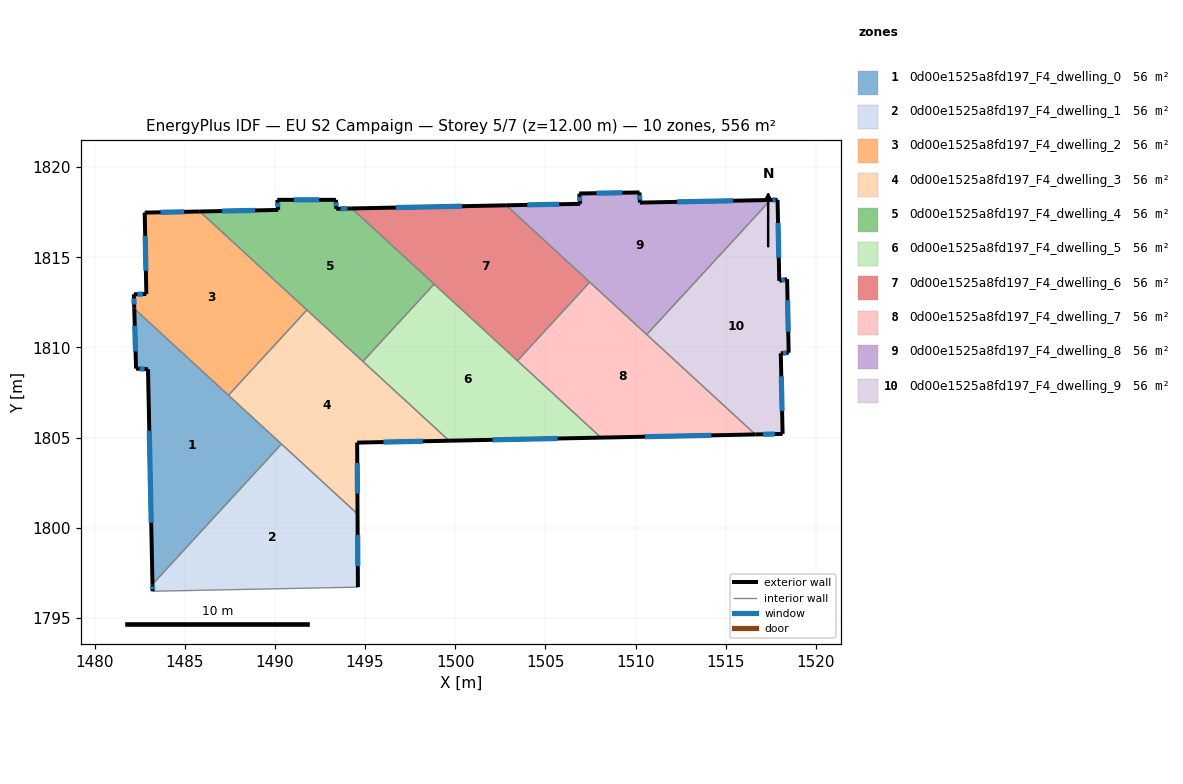
=== STOREY PLAN SPEC (per zone: floor XY polygon, exterior-wall plan segments, windows/doors) ===
zone 1: 0d00e1525a8fd197_F4_dwelling_0  (55.6 m²)
  floor: (1490.36, 1804.64) (1483.21, 1796.87) (1482.96, 1808.79) (1482.30, 1808.82) (1482.20, 1812.15)
  exterior wall: (1482.20, 1812.15) – (1482.30, 1808.82)  [3.3 m]
    window: (1482.23, 1811.20) – (1482.27, 1809.77)  [1.8 m²]
  exterior wall: (1482.96, 1808.79) – (1483.21, 1796.87)  [11.9 m]
    window: (1483.04, 1805.38) – (1483.14, 1800.27)  [6.6 m²]
  exterior wall: (1482.30, 1808.82) – (1482.96, 1808.79)  [0.7 m]
    window: (1482.49, 1808.81) – (1482.77, 1808.80)  [0.4 m²]
  interior walls: 3
zone 2: 0d00e1525a8fd197_F4_dwelling_1  (55.6 m²)
  floor: (1494.58, 1800.77) (1494.60, 1796.71) (1483.22, 1796.48) (1483.21, 1796.87) (1490.36, 1804.64)
  exterior wall: (1483.21, 1796.87) – (1483.22, 1796.48)  [0.4 m]
    window: (1483.22, 1796.76) – (1483.22, 1796.59)  [0.2 m²]
  exterior wall: (1494.60, 1796.71) – (1494.58, 1800.77)  [4.1 m]
    window: (1494.60, 1797.87) – (1494.59, 1799.61)  [2.2 m²]
  interior walls: 3
zone 3: 0d00e1525a8fd197_F4_dwelling_2  (55.6 m²)
  floor: (1491.78, 1812.08) (1487.43, 1807.35) (1482.20, 1812.15) (1482.18, 1812.94) (1482.87, 1812.96) (1482.78, 1817.47) (1485.84, 1817.54)
  exterior wall: (1482.18, 1812.94) – (1482.20, 1812.15)  [0.8 m]
    window: (1482.18, 1812.72) – (1482.20, 1812.38)  [0.4 m²]
  exterior wall: (1482.87, 1812.96) – (1482.18, 1812.94)  [0.7 m]
    window: (1482.67, 1812.96) – (1482.38, 1812.95)  [0.4 m²]
  exterior wall: (1482.78, 1817.47) – (1482.87, 1812.96)  [4.5 m]
    window: (1482.81, 1816.19) – (1482.85, 1814.25)  [2.5 m²]
  exterior wall: (1485.84, 1817.54) – (1482.78, 1817.47)  [3.1 m]
    window: (1484.97, 1817.52) – (1483.66, 1817.49)  [1.7 m²]
  interior walls: 3
zone 4: 0d00e1525a8fd197_F4_dwelling_3  (55.6 m²)
  floor: (1499.66, 1804.83) (1494.56, 1804.72) (1494.58, 1800.77) (1487.43, 1807.35) (1491.78, 1812.08)
  exterior wall: (1494.58, 1800.77) – (1494.56, 1804.72)  [4.0 m]
    window: (1494.58, 1801.90) – (1494.57, 1803.59)  [2.2 m²]
  exterior wall: (1494.56, 1804.72) – (1499.66, 1804.83)  [5.1 m]
    window: (1496.02, 1804.75) – (1498.20, 1804.80)  [2.8 m²]
  interior walls: 5
zone 5: 0d00e1525a8fd197_F4_dwelling_4  (55.6 m²)
  floor: (1494.27, 1817.71) (1498.83, 1813.51) (1494.88, 1809.22) (1485.84, 1817.54) (1490.12, 1817.62) (1490.19, 1817.62) (1490.13, 1818.18) (1493.38, 1818.18) (1493.40, 1817.69)
  exterior wall: (1490.12, 1817.62) – (1485.84, 1817.54)  [4.3 m]
    window: (1488.90, 1817.60) – (1487.06, 1817.56)  [2.4 m²]
  exterior wall: (1490.19, 1817.62) – (1490.12, 1817.62)  [0.1 m]
  exterior wall: (1490.13, 1818.18) – (1490.19, 1817.62)  [0.6 m]
    window: (1490.15, 1818.02) – (1490.17, 1817.78)  [0.3 m²]
  exterior wall: (1493.38, 1818.18) – (1490.13, 1818.18)  [3.3 m]
    window: (1492.45, 1818.18) – (1491.06, 1818.18)  [1.8 m²]
  exterior wall: (1493.40, 1817.69) – (1493.38, 1818.18)  [0.5 m]
    window: (1493.40, 1817.83) – (1493.39, 1818.04)  [0.3 m²]
  exterior wall: (1494.27, 1817.71) – (1493.40, 1817.69)  [0.9 m]
    window: (1494.02, 1817.70) – (1493.65, 1817.69)  [0.5 m²]
  interior walls: 4
zone 6: 0d00e1525a8fd197_F4_dwelling_5  (55.6 m²)
  floor: (1508.08, 1805.00) (1499.66, 1804.83) (1494.88, 1809.22) (1498.83, 1813.51)
  exterior wall: (1499.66, 1804.83) – (1508.08, 1805.00)  [8.4 m]
    window: (1502.07, 1804.88) – (1505.68, 1804.95)  [4.6 m²]
  interior walls: 4
zone 7: 0d00e1525a8fd197_F4_dwelling_6  (55.6 m²)
  floor: (1507.46, 1813.62) (1503.45, 1809.26) (1494.27, 1817.71) (1502.83, 1817.88)
  exterior wall: (1502.83, 1817.88) – (1494.27, 1817.71)  [8.6 m]
    window: (1500.38, 1817.83) – (1496.71, 1817.75)  [4.7 m²]
  interior walls: 4
zone 8: 0d00e1525a8fd197_F4_dwelling_7  (55.6 m²)
  floor: (1516.64, 1805.17) (1508.08, 1805.00) (1503.45, 1809.26) (1507.46, 1813.62)
  exterior wall: (1508.08, 1805.00) – (1516.64, 1805.17)  [8.6 m]
    window: (1510.53, 1805.05) – (1514.19, 1805.12)  [4.7 m²]
  interior walls: 4
zone 9: 0d00e1525a8fd197_F4_dwelling_8  (55.6 m²)
  floor: (1517.48, 1818.17) (1510.62, 1810.71) (1502.83, 1817.88) (1506.93, 1817.96) (1506.88, 1818.50) (1506.87, 1818.53) (1510.22, 1818.59) (1510.24, 1818.03)
  exterior wall: (1506.93, 1817.96) – (1502.83, 1817.88)  [4.1 m]
    window: (1505.76, 1817.94) – (1504.00, 1817.90)  [2.3 m²]
  exterior wall: (1506.88, 1818.50) – (1506.93, 1817.96)  [0.5 m]
    window: (1506.89, 1818.35) – (1506.91, 1818.12)  [0.3 m²]
  exterior wall: (1506.87, 1818.53) – (1506.88, 1818.50)  [0.0 m]
  exterior wall: (1510.22, 1818.59) – (1506.87, 1818.53)  [3.3 m]
    window: (1509.26, 1818.58) – (1507.83, 1818.55)  [1.8 m²]
  exterior wall: (1510.24, 1818.03) – (1510.22, 1818.59)  [0.6 m]
    window: (1510.23, 1818.19) – (1510.22, 1818.43)  [0.3 m²]
  exterior wall: (1517.48, 1818.17) – (1510.24, 1818.03)  [7.2 m]
    window: (1515.41, 1818.13) – (1512.31, 1818.07)  [4.0 m²]
  interior walls: 3
zone 10: 0d00e1525a8fd197_F4_dwelling_9  (55.6 m²)
  floor: (1517.87, 1818.18) (1517.97, 1813.69) (1518.40, 1813.79) (1518.49, 1809.70) (1518.05, 1809.67) (1518.15, 1805.21) (1516.64, 1805.17) (1510.62, 1810.71) (1517.48, 1818.17)
  exterior wall: (1518.40, 1813.79) – (1517.97, 1813.69)  [0.4 m]
    window: (1518.28, 1813.76) – (1518.09, 1813.72)  [0.2 m²]
  exterior wall: (1518.49, 1809.70) – (1518.40, 1813.79)  [4.1 m]
    window: (1518.46, 1810.87) – (1518.43, 1812.62)  [2.2 m²]
  exterior wall: (1518.05, 1809.67) – (1518.49, 1809.70)  [0.4 m]
    window: (1518.17, 1809.68) – (1518.36, 1809.70)  [0.2 m²]
  exterior wall: (1518.15, 1805.21) – (1518.05, 1809.67)  [4.5 m]
    window: (1518.12, 1806.48) – (1518.08, 1808.40)  [2.5 m²]
  exterior wall: (1516.64, 1805.17) – (1518.15, 1805.21)  [1.5 m]
    window: (1517.07, 1805.18) – (1517.72, 1805.20)  [0.8 m²]
  exterior wall: (1517.87, 1818.18) – (1517.48, 1818.17)  [0.4 m]
    window: (1517.76, 1818.18) – (1517.59, 1818.18)  [0.2 m²]
  exterior wall: (1517.97, 1813.69) – (1517.87, 1818.18)  [4.5 m]
    window: (1517.94, 1814.98) – (1517.90, 1816.90)  [2.5 m²]
  interior walls: 2

=== DERIVED (storey summary) ===
Building: EU S2 Campaign
Storey: 5 of 7  (floor level z = 12.00 m)
Storey gross floor area: 555.7 m²
Zones on this storey: 10
  - 0d00e1525a8fd197_F4_dwelling_0: floor 55.6 m²; exterior wall 15.9 m (47.8 m²); 3 window(s) 8.8 m²; WWR 18.4%
  - 0d00e1525a8fd197_F4_dwelling_1: floor 55.6 m²; exterior wall 4.4 m (13.3 m²); 2 window(s) 2.4 m²; WWR 18.4%
  - 0d00e1525a8fd197_F4_dwelling_2: floor 55.6 m²; exterior wall 9.1 m (27.2 m²); 4 window(s) 5.0 m²; WWR 18.4%
  - 0d00e1525a8fd197_F4_dwelling_3: floor 55.6 m²; exterior wall 9.1 m (27.2 m²); 2 window(s) 5.0 m²; WWR 18.4%
  - 0d00e1525a8fd197_F4_dwelling_4: floor 55.6 m²; exterior wall 9.5 m (28.6 m²); 5 window(s) 5.2 m²; WWR 18.2%
  - 0d00e1525a8fd197_F4_dwelling_5: floor 55.6 m²; exterior wall 8.4 m (25.3 m²); 1 window(s) 4.6 m²; WWR 18.4%
  - 0d00e1525a8fd197_F4_dwelling_6: floor 55.6 m²; exterior wall 8.6 m (25.7 m²); 1 window(s) 4.7 m²; WWR 18.4%
  - 0d00e1525a8fd197_F4_dwelling_7: floor 55.6 m²; exterior wall 8.6 m (25.7 m²); 1 window(s) 4.7 m²; WWR 18.4%
  - 0d00e1525a8fd197_F4_dwelling_8: floor 55.6 m²; exterior wall 15.8 m (47.5 m²); 5 window(s) 8.7 m²; WWR 18.3%
  - 0d00e1525a8fd197_F4_dwelling_9: floor 55.6 m²; exterior wall 15.8 m (47.5 m²); 7 window(s) 8.7 m²; WWR 18.4%
Zone adjacency (shared interzone walls):
  - 0d00e1525a8fd197_F4_dwelling_0 ↔ 0d00e1525a8fd197_F4_dwelling_1
  - 0d00e1525a8fd197_F4_dwelling_0 ↔ 0d00e1525a8fd197_F4_dwelling_2
  - 0d00e1525a8fd197_F4_dwelling_0 ↔ 0d00e1525a8fd197_F4_dwelling_3
  - 0d00e1525a8fd197_F4_dwelling_1 ↔ 0d00e1525a8fd197_F4_dwelling_3
  - 0d00e1525a8fd197_F4_dwelling_2 ↔ 0d00e1525a8fd197_F4_dwelling_3
  - 0d00e1525a8fd197_F4_dwelling_2 ↔ 0d00e1525a8fd197_F4_dwelling_4
  - 0d00e1525a8fd197_F4_dwelling_3 ↔ 0d00e1525a8fd197_F4_dwelling_4
  - 0d00e1525a8fd197_F4_dwelling_3 ↔ 0d00e1525a8fd197_F4_dwelling_5
  - 0d00e1525a8fd197_F4_dwelling_4 ↔ 0d00e1525a8fd197_F4_dwelling_5
  - 0d00e1525a8fd197_F4_dwelling_4 ↔ 0d00e1525a8fd197_F4_dwelling_6
  - 0d00e1525a8fd197_F4_dwelling_5 ↔ 0d00e1525a8fd197_F4_dwelling_6
  - 0d00e1525a8fd197_F4_dwelling_5 ↔ 0d00e1525a8fd197_F4_dwelling_7
  - 0d00e1525a8fd197_F4_dwelling_6 ↔ 0d00e1525a8fd197_F4_dwelling_7
  - 0d00e1525a8fd197_F4_dwelling_6 ↔ 0d00e1525a8fd197_F4_dwelling_8
  - 0d00e1525a8fd197_F4_dwelling_7 ↔ 0d00e1525a8fd197_F4_dwelling_8
  - 0d00e1525a8fd197_F4_dwelling_7 ↔ 0d00e1525a8fd197_F4_dwelling_9
  - 0d00e1525a8fd197_F4_dwelling_8 ↔ 0d00e1525a8fd197_F4_dwelling_9